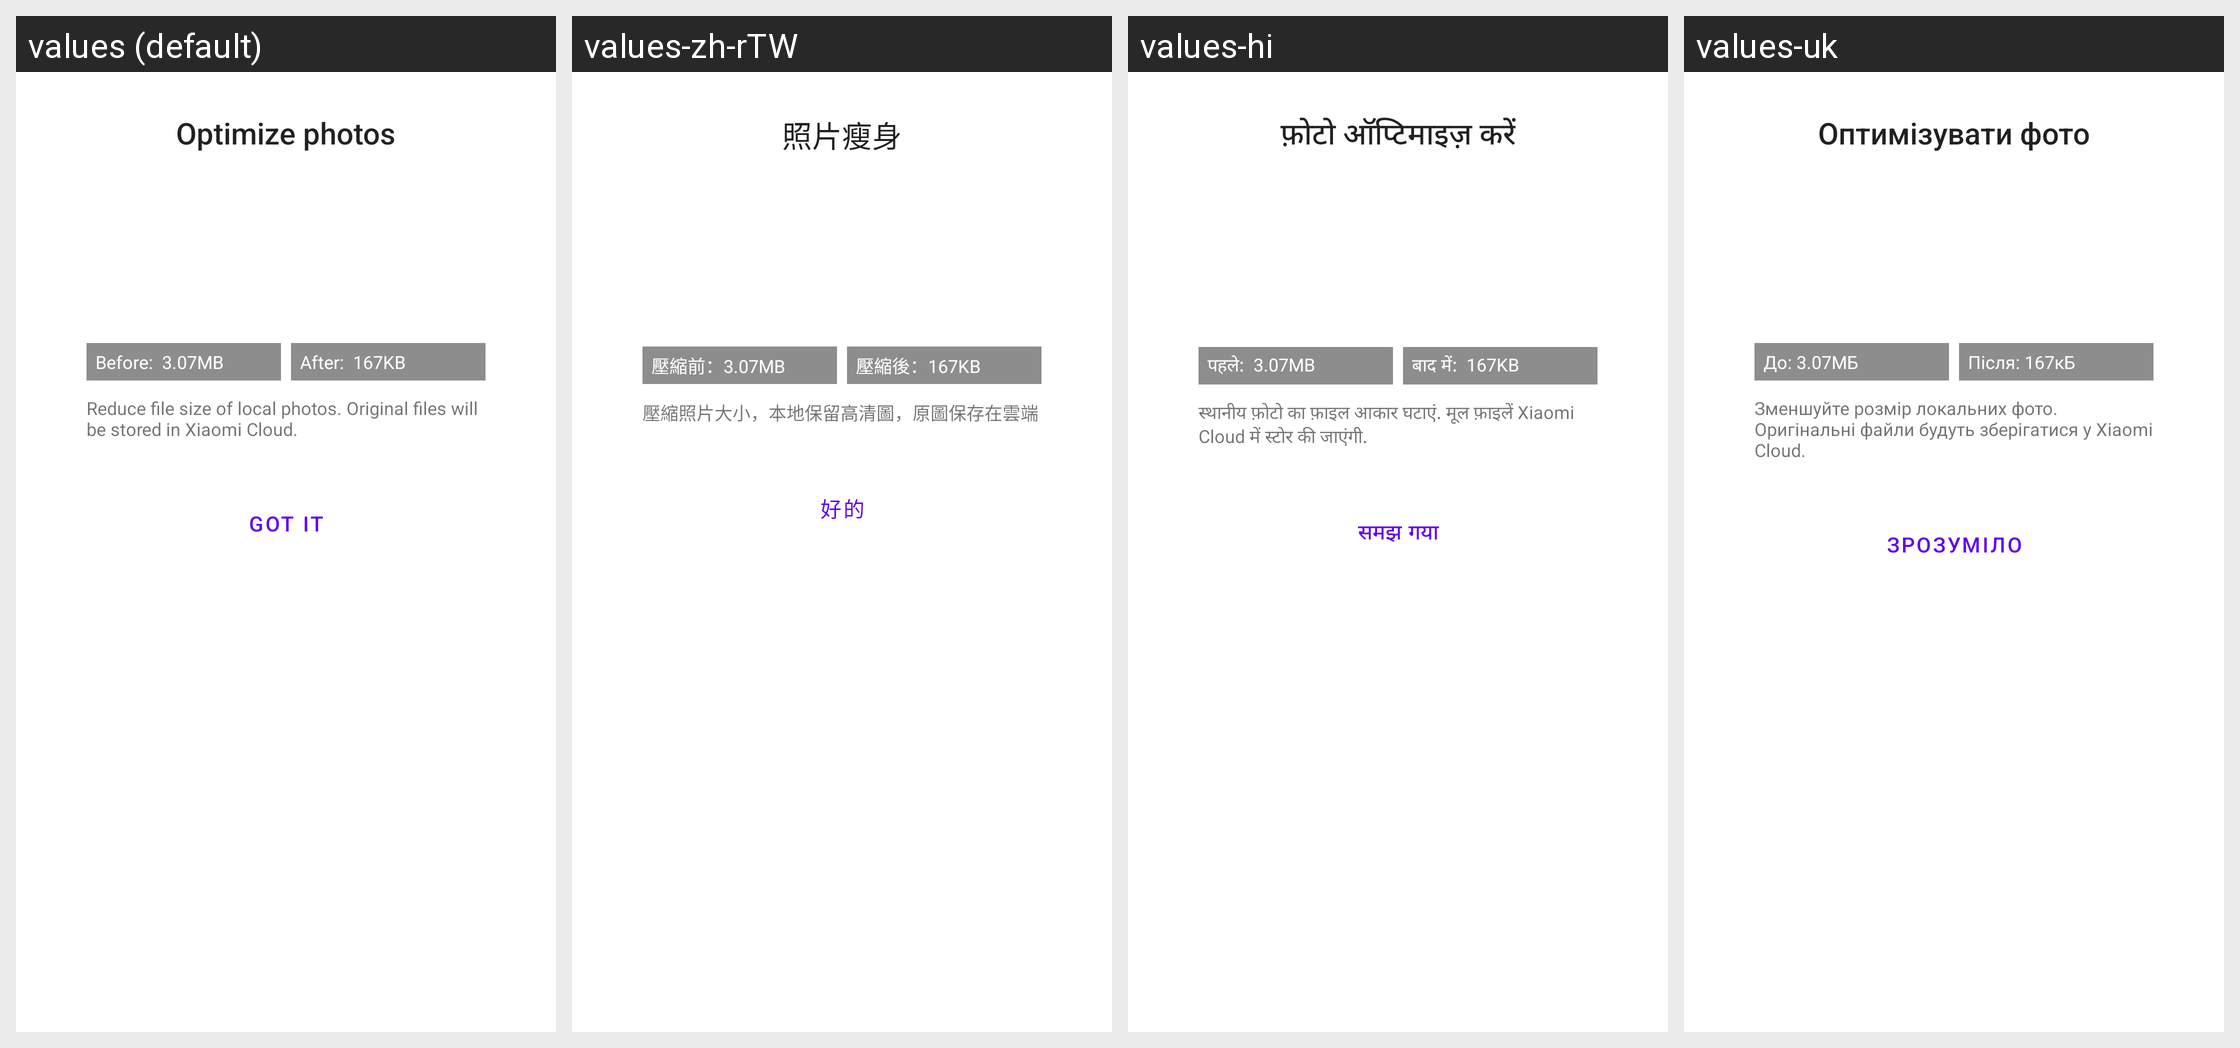

The same Android screen rendered under several of its app's locales, left to right. List the strings drawn on it with the default value and each locale's translation.
Android screen res/layout/photo_slim_description_dialog.xml rendered under 4 locales, left to right: values (default), values-zh-rTW, values-hi, values-uk. Device: Nexus 5 (rendered at 1080×1920; each locale shown at half size, 540×960, under a caption strip naming it); theme Theme.MaterialComponents.DayNight.NoActionBar.
Other locales in the repository, not shown: values-ar, values-as-rIN, values-az-rAZ, values-be, values-bg, values-bn-rBD, values-bs, values-ca, values-cs, values-da, values-de, values-el, values-en-rGB, values-en-rIN, values-es, values-es-rUS, values-et-rEE, values-eu-rES, values-fa-rIR, values-fi, values-fr, values-gl-rES, values-gu-rIN, values-ha-rNG, values-hr, values-hu, values-hy-rAM, values-in, values-it, values-iw-rIL, values-ja, values-ka-rGE, values-kk-rKZ, values-km-rKH, values-kn-rIN, values-ko, values-lt, values-lv, values-mk-rMK, values-ml-rIN, values-mr-rIN, values-ms-rMY, values-mt-rMT, values-my-rMM, values-nb, values-ne-rIN, values-ne-rNP, values-nl, values-or-rIN, values-pa-rIN, values-pl, values-pt-rBR, values-pt-rPT, values-ro, values-ru, values-sk, values-sl, values-sq-rAL, values-sr, values-sv, values-ta-rIN, values-te-rIN, values-th, values-tr, values-ur-rIN, values-uz-rUZ, values-vi, values-zh-rCN, values-zh-rHK.
Strings drawn on this screen, with the default value and each locale's value (text and hints the layout hard-codes, and strings that could not be matched under every locale, appear in the picture but are not listed):

cleaner_slim_title
  values: Optimize photos
  values-zh-rTW: 照片瘦身
  values-hi: फ़ोटो ऑप्टिमाइज़ करें
  values-uk: Оптимізувати фото

slim_description_dialog_slim_before
  values: Before:  3.07MB
  values-zh-rTW: 壓縮前：3.07MB
  values-hi: पहले:  3.07MB
  values-uk: До: 3.07МБ

slim_description_dialog_slim_after
  values: After:  167KB
  values-zh-rTW: 壓縮後：167KB
  values-hi: बाद में:  167KB
  values-uk: Після: 167кБ

slim_description_dialog_detail
  values: Reduce file size of local photos. Original files will be stored in Xiaomi Cloud.
  values-zh-rTW: 壓縮照片大小，本地保留高清圖，原圖保存在雲端
  values-hi: स्थानीय फ़ोटो का फ़ाइल आकार घटाएं. मूल फ़ाइलें Xiaomi Cloud में स्टोर की जाएंगी.
  values-uk: Зменшуйте розмір локальних фото. Оригінальні файли будуть зберігатися у Xiaomi Cloud.

slim_description_dialog_ok
  values: Got it
  values-zh-rTW: 好的
  values-hi: समझ गया
  values-uk: Зрозуміло
